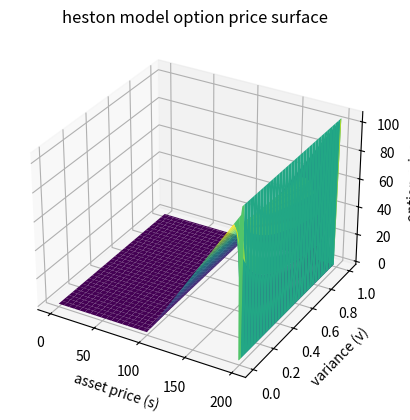

Source code (Python):
import numpy as np
import matplotlib.pyplot as plt
from mpl_toolkits.mplot3d import Axes3D
import os
os.system('cls')

# parameters
S_max, V_max, T, r = 200, 1.0, 1.0, 0.05
kappa, theta, sigma, rho = 2.0, 0.04, 0.3, -0.7
K, N, M, L = 100, 100, 100, 100

# discretization
ds, dv, dt = S_max / N, V_max / M, T / L

# stability check using cfl condition
max_dt = 1 / np.max([(S_max**2 / ds**2), (sigma**2 / dv**2), (kappa / dv)])
if dt > max_dt:
    print(f"warning: dt = {dt:.6f} is too large! stability limit is {max_dt:.6f}. reducing dt.")
    dt = max_dt * 0.9  # set dt slightly below stability threshold

# grids for asset price (s), variance (v), and time (t)
S, V, t = np.linspace(0, S_max, N+1), np.linspace(0, V_max, M+1), np.linspace(0, T, L+1)
V_grid = np.zeros((N+1, M+1, L+1))

# terminal condition (payoff at maturity)
V_grid[:, :, -1] = np.maximum(S[:, np.newaxis] - K, 0)

# boundary conditions
V_grid[0, :, :] = 0  # s = 0
V_grid[-1, :, :] = S_max - K * np.exp(-r * (T - t))  # s = s_max
V_grid[:, 0, :] = np.maximum(S - K, 0)[:, np.newaxis]  # v = 0
V_grid[:, -1, :] = np.maximum(S[:, np.newaxis] - K * np.exp(-r * (T - t)), 0)  # v = v_max

# explicit finite difference scheme
for l in range(L-1, -1, -1):
    for i in range(1, N-1):
        for j in range(1, M-1):
            # first and second order partial derivatives
            dV_dS = (V_grid[i+1, j, l+1] - V_grid[i-1, j, l+1]) / (2 * ds)
            dV_dV = (V_grid[i, j+1, l+1] - V_grid[i, j-1, l+1]) / (2 * dv)
            d2V_dS2 = (V_grid[i+1, j, l+1] - 2 * V_grid[i, j, l+1] + V_grid[i-1, j, l+1]) / (ds**2)
            d2V_dV2 = (V_grid[i, j+1, l+1] - 2 * V_grid[i, j, l+1] + V_grid[i, j-1, l+1]) / (dv**2)
            d2V_dSdV = (V_grid[i+1, j+1, l+1] - V_grid[i+1, j-1, l+1] - V_grid[i-1, j+1, l+1] + V_grid[i-1, j-1, l+1]) / (4 * ds * dv)

            # explicit heston pde update
            V_grid[i, j, l] = V_grid[i, j, l+1] + dt * (
                0.5 * S[i]**2 * V[j] * d2V_dS2 +
                rho * sigma * S[i] * V[j] * d2V_dSdV +
                0.5 * sigma**2 * V[j] * d2V_dV2 +
                r * S[i] * dV_dS +
                kappa * (theta - V[j]) * dV_dV - r * V_grid[i, j, l+1]
            )

        # progress update every 10 rows
        if i % 10 == 0:
            print(f"time step {l}, grid row {i}/{N-1} processed.")

# extract the option price at t=0
option_price = V_grid[:, :, 0]

# plot the option price surface
S_grid, V_grid = np.meshgrid(S, V, indexing='ij')
fig = plt.figure()
ax = fig.add_subplot(111, projection='3d')
ax.plot_surface(S_grid, V_grid, option_price, cmap='viridis')
ax.set_xlabel('asset price (s)')
ax.set_ylabel('variance (v)')
ax.set_zlabel('option price')
plt.title('heston model option price surface')
plt.show()
